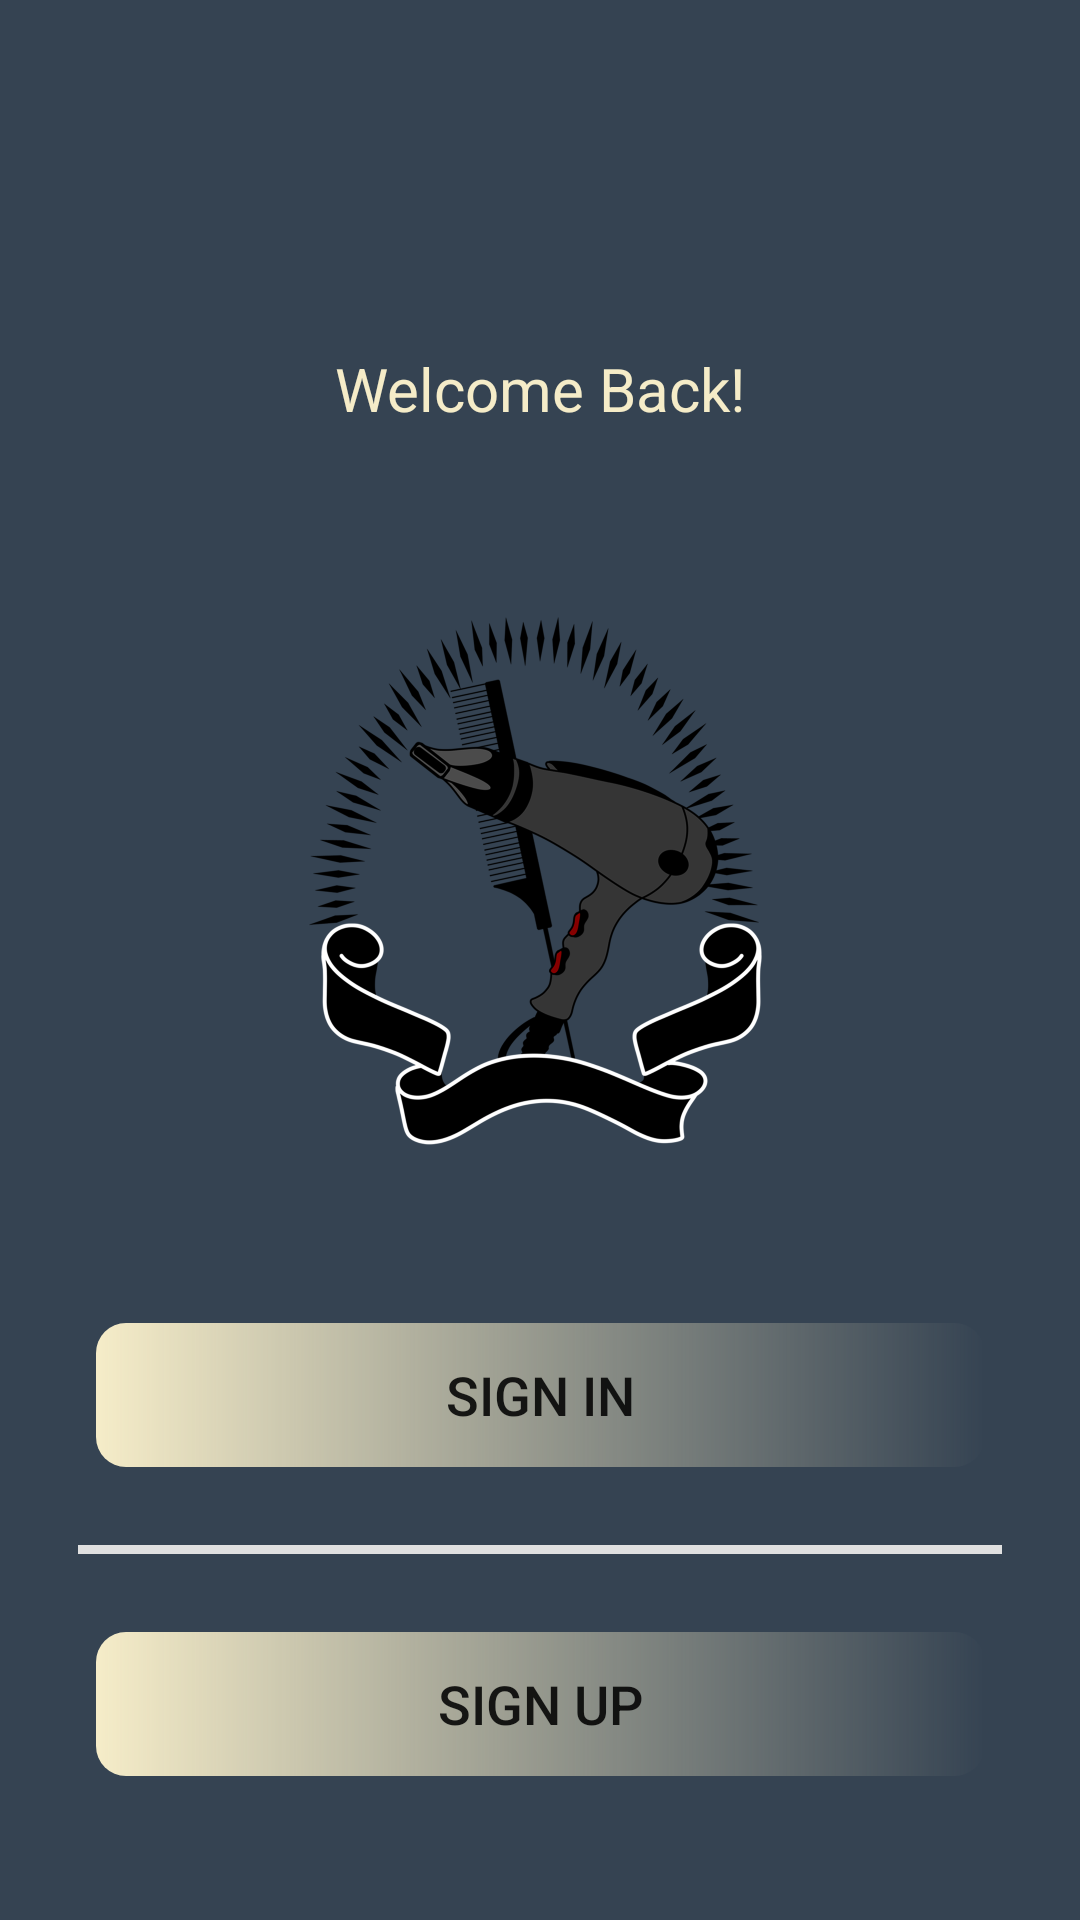

This screen was rendered from an Android layout file. Write that file and the resources it references.
<!-- AndroidManifest.xml: application theme Theme.GoBarber -->
<!-- res/layout/fragment_sign_in_sign_up.xml -->
<?xml version="1.0" encoding="utf-8"?>
<androidx.constraintlayout.widget.ConstraintLayout xmlns:android="http://schemas.android.com/apk/res/android"
    xmlns:tools="http://schemas.android.com/tools"
    android:layout_width="match_parent"
    android:layout_height="match_parent"
    xmlns:app="http://schemas.android.com/apk/res-auto"
    android:background="@color/darkBlue"
    tools:context=".SignInSignUpFragment">

    <ImageView
        android:id="@+id/cornerIV"
        android:layout_width="match_parent"
        android:scaleType="fitStart"
        android:layout_height="100dp"
        app:layout_constraintStart_toStartOf="parent"
        app:layout_constraintTop_toTopOf="parent"


        />

    <TextView
        android:id="@+id/welcomeTV"
        android:layout_width="match_parent"
        android:layout_height="wrap_content"
        app:layout_constraintTop_toBottomOf="@id/cornerIV"
        android:textColor="@color/lightYellow"
        android:textSize="20sp"
        android:layout_margin="16dp"
        android:gravity="center"
        android:text="Welcome Back!"/>

<ImageView
    android:id="@+id/appLogoIV"
    android:layout_width="200dp"
    android:layout_height="200dp"
    app:layout_constraintEnd_toEndOf="parent"
    app:layout_constraintStart_toStartOf="parent"
    app:layout_constraintTop_toBottomOf="@id/welcomeTV"
    android:layout_marginTop="50dp"
    android:layout_marginBottom="50dp"
    android:src="@drawable/hair_dryer"

    />

    <androidx.appcompat.widget.LinearLayoutCompat
        android:layout_width="match_parent"
        android:layout_height="wrap_content"
        android:orientation="vertical"
        app:layout_constraintTop_toBottomOf="@id/appLogoIV"
        app:layout_constraintBottom_toBottomOf="parent"
        android:layout_margin="16dp"
        android:weightSum="3"
        >

        <androidx.appcompat.widget.AppCompatButton
            android:id="@+id/signInNavBtn"
            android:layout_width="match_parent"
            android:layout_height="wrap_content"
            android:layout_margin="16dp"
            android:textSize="18sp"
            android:background="@drawable/buttons_shape"
            android:text="Sign In"
            android:layout_weight="1"
            />

        <com.google.android.material.divider.MaterialDivider
            android:id="@+id/divider1"
            android:layout_width="match_parent"
            android:layout_height="3dp"
            android:layout_margin="10dp"
            android:background="@color/white"
            app:layout_constraintBottom_toTopOf="@id/signUpNavBtn"
            app:layout_constraintTop_toBottomOf="@id/signInNavBtn"/>

        <androidx.appcompat.widget.AppCompatButton
            android:id="@+id/signUpNavBtn"
            android:layout_width="match_parent"
            android:layout_height="wrap_content"
            app:layout_constraintTop_toBottomOf="@id/divider1"
            android:layout_margin="16dp"
            android:background="@drawable/buttons_shape"
            android:textSize="18sp"
            android:text="Sign Up"
            android:layout_weight="1"
            />

    </androidx.appcompat.widget.LinearLayoutCompat>




</androidx.constraintlayout.widget.ConstraintLayout>
<!-- resources referenced by this layout -->
<resources>
  <color name="darkBlue">#354352</color>
  <color name="lightYellow">#f5ecc8</color>
  <color name="white">#FFFFFFFF</color>
  <!-- drawable buttons_shape (drawable) -->
  <?xml version="1.0" encoding="utf-8"?>
  <shape android:shape="rectangle" xmlns:android="http://schemas.android.com/apk/res/android">
  
      <corners android:radius="10dp"/>
      <gradient android:startColor="@color/lightYellow"/>
  </shape>
  <!-- drawable hair_dryer: png bitmap (drawable-v24, 207425 bytes) -->
  <style name="Theme.GoBarber" parent="Theme.MaterialComponents.DayNight.NoActionBar">
          
          <item name="colorPrimary">@color/darkBlue</item>
          <item name="colorPrimaryVariant">@color/lightBlack</item>
          <item name="colorOnPrimary">@color/white</item>
          
          <item name="colorSecondary">@color/yellow</item>
          <item name="colorSecondaryVariant">@color/orange</item>
          <item name="colorOnSecondary">@color/black</item>
          
          <item name="android:statusBarColor" tools:targetApi="l">?attr/colorPrimaryVariant</item>
          
      </style>
  <color name="lightBlack">#3a4244</color>
  <color name="yellow">#f9d15c</color>
  <color name="orange">#e99641</color>
  <color name="black">#FF000000</color>
</resources>
